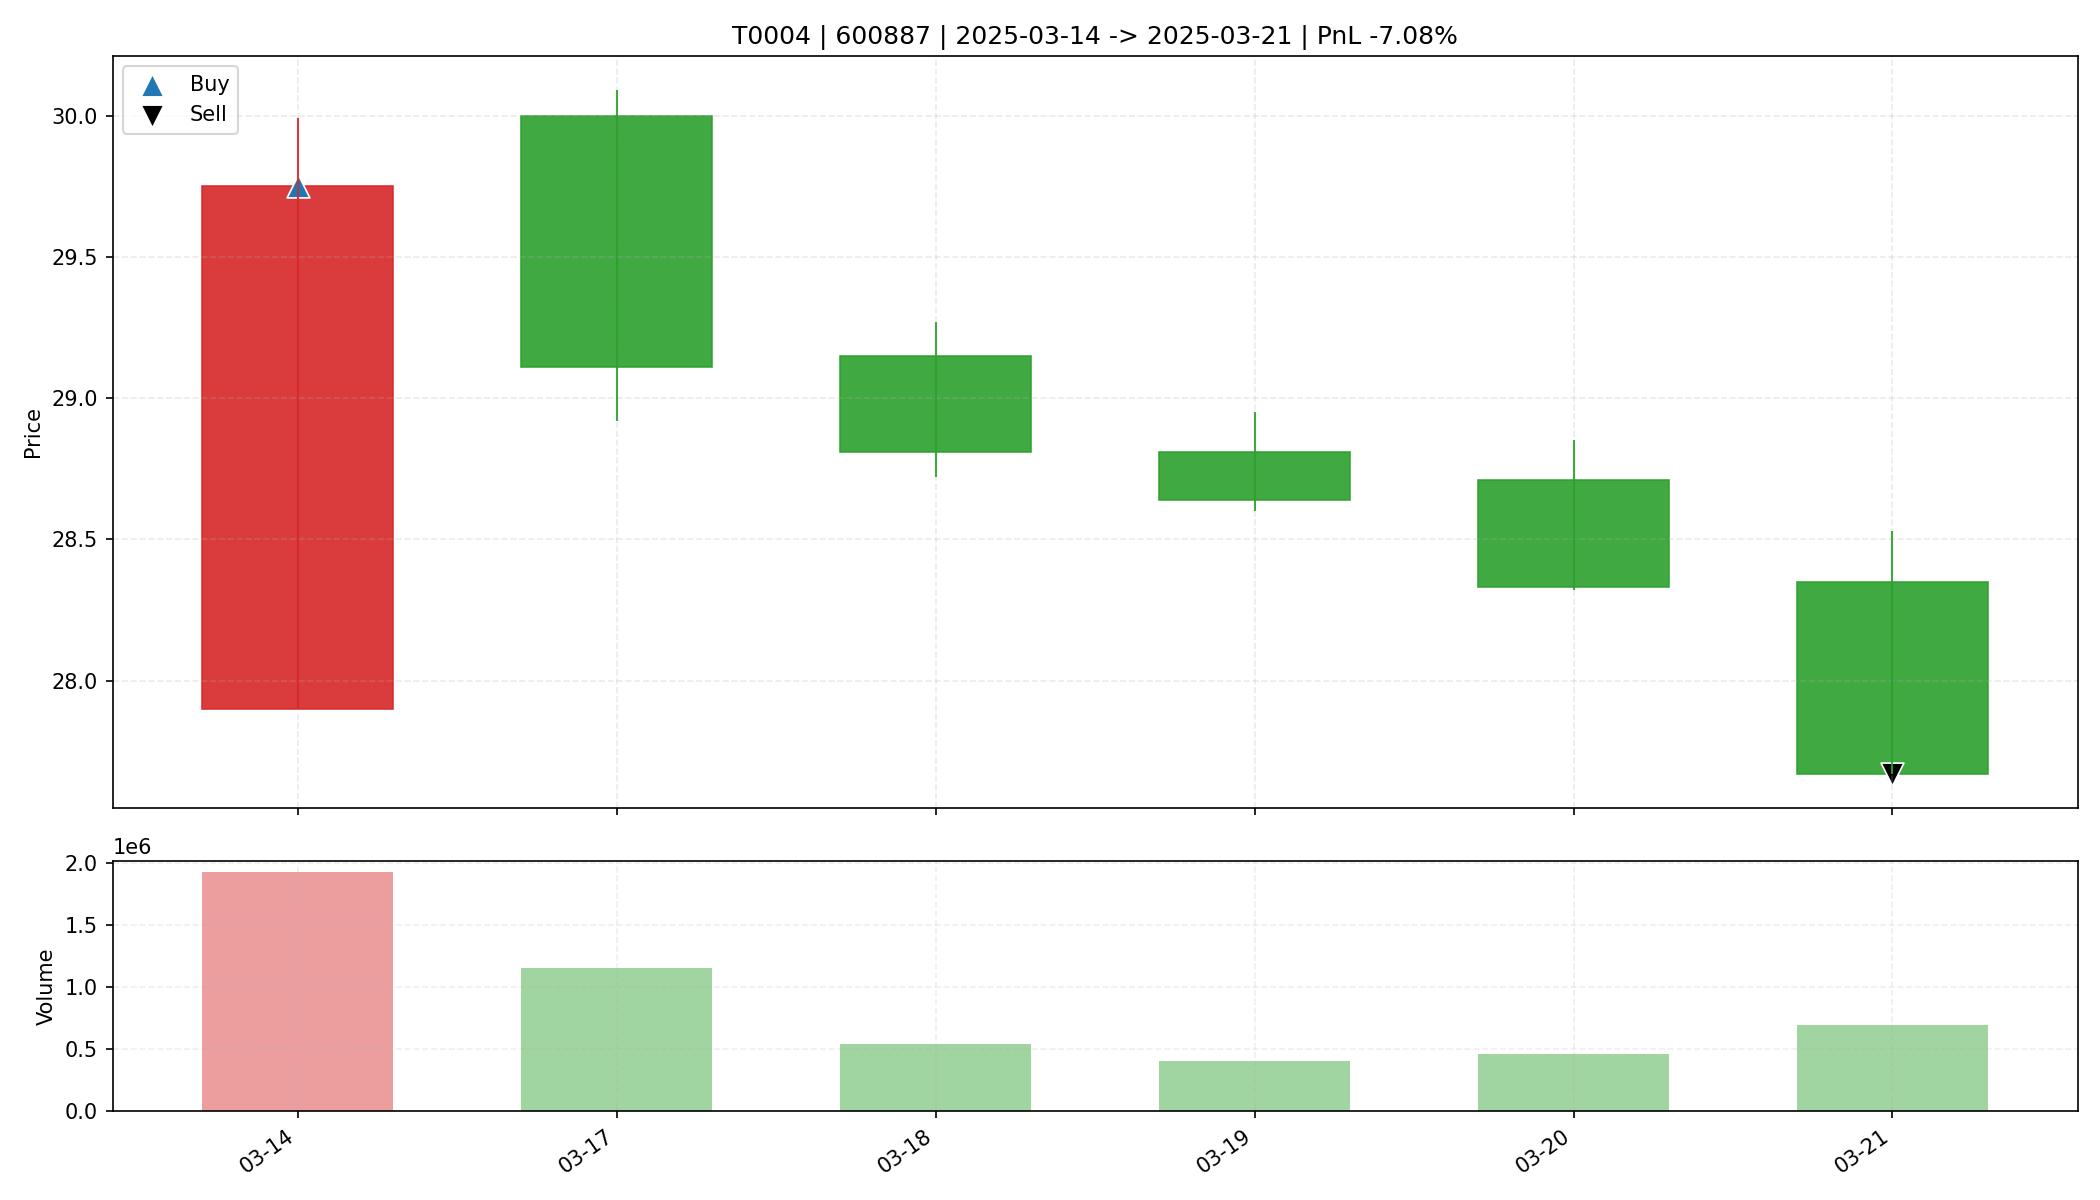

Values plotted in this chart, from the file beside it:
date, open, high, low, close, amount, volume, trade_id, code, buy_date, sell_date, buy_price, sell_price, matched_shares, buy_reason, sell_reason, sell_profit_pct, sell_hold_days, is_buy_day, is_sell_day, holding_day_index
2025-03-14, 27.9, 29.99, 27.9, 29.75, 5578815488, 1920894, T0004, 600887, 2025-03-14, 2025-03-21, 29.75, 27.67, 1100, 前10日振幅6.3%, 阳线涨幅6.6%, 突破均线, 放量2.7倍(温和+爆发…, 收盘跌破防守线(27.900), -7.085, 5.0, True, False, 0
2025-03-17, 30.0, 30.09, 28.92, 29.11, 3376136960, 1152615, T0004, 600887, 2025-03-14, 2025-03-21, 29.75, 27.67, 1100, 前10日振幅6.3%, 阳线涨幅6.6%, 突破均线, 放量2.7倍(温和+爆发…, 收盘跌破防守线(27.900), -7.085, 5.0, False, False, 1
2025-03-18, 29.15, 29.27, 28.72, 28.81, 1553625216, 537934, T0004, 600887, 2025-03-14, 2025-03-21, 29.75, 27.67, 1100, 前10日振幅6.3%, 阳线涨幅6.6%, 突破均线, 放量2.7倍(温和+爆发…, 收盘跌破防守线(27.900), -7.085, 5.0, False, False, 2
2025-03-19, 28.81, 28.95, 28.6, 28.64, 1158983936, 403704, T0004, 600887, 2025-03-14, 2025-03-21, 29.75, 27.67, 1100, 前10日振幅6.3%, 阳线涨幅6.6%, 突破均线, 放量2.7倍(温和+爆发…, 收盘跌破防守线(27.900), -7.085, 5.0, False, False, 3
2025-03-20, 28.71, 28.85, 28.32, 28.33, 1317971968, 463459, T0004, 600887, 2025-03-14, 2025-03-21, 29.75, 27.67, 1100, 前10日振幅6.3%, 阳线涨幅6.6%, 突破均线, 放量2.7倍(温和+爆发…, 收盘跌破防守线(27.900), -7.085, 5.0, False, False, 4
2025-03-21, 28.35, 28.53, 27.67, 27.67, 1948893568, 694402, T0004, 600887, 2025-03-14, 2025-03-21, 29.75, 27.67, 1100, 前10日振幅6.3%, 阳线涨幅6.6%, 突破均线, 放量2.7倍(温和+爆发…, 收盘跌破防守线(27.900), -7.085, 5.0, False, True, 5
